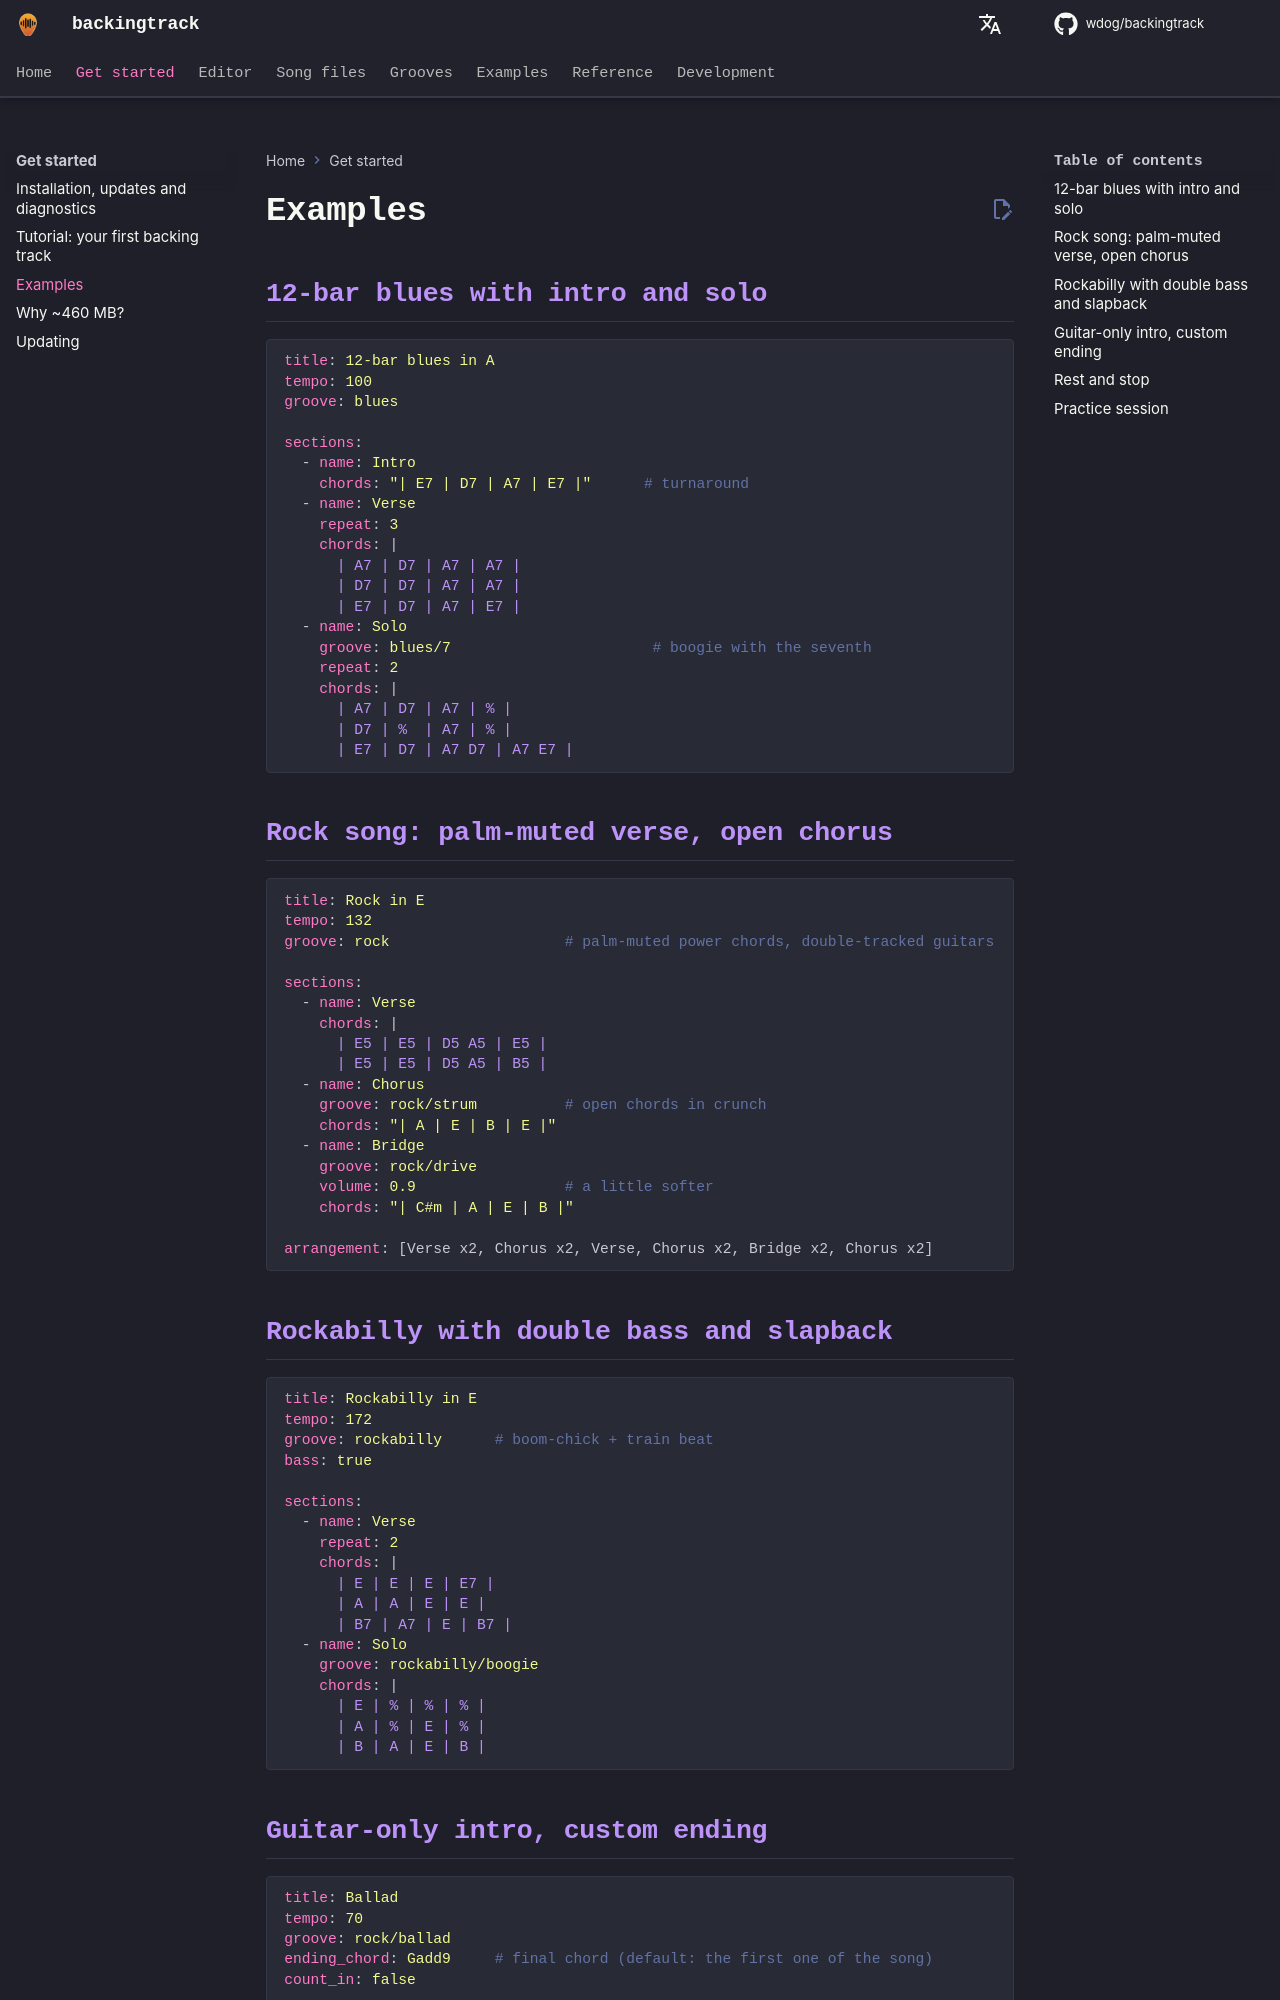

repository: wdog/backingtrack · page: start/examples/index.html · generator: mkdocs

# Examples

## 12-bar blues with intro and solo

```yaml
title: 12-bar blues in A
tempo: 100
groove: blues

sections:
  - name: Intro
    chords: "| E7 | D7 | A7 | E7 |"      # turnaround
  - name: Verse
    repeat: 3
    chords: |
      | A7 | D7 | A7 | A7 |
      | D7 | D7 | A7 | A7 |
      | E7 | D7 | A7 | E7 |
  - name: Solo
    groove: blues/7                       # boogie with the seventh
    repeat: 2
    chords: |
      | A7 | D7 | A7 | % |
      | D7 | %  | A7 | % |
      | E7 | D7 | A7 D7 | A7 E7 |
```

## Rock song: palm-muted verse, open chorus

```yaml
title: Rock in E
tempo: 132
groove: rock                    # palm-muted power chords, double-tracked guitars

sections:
  - name: Verse
    chords: |
      | E5 | E5 | D5 A5 | E5 |
      | E5 | E5 | D5 A5 | B5 |
  - name: Chorus
    groove: rock/strum          # open chords in crunch
    chords: "| A | E | B | E |"
  - name: Bridge
    groove: rock/drive
    volume: 0.9                 # a little softer
    chords: "| C#m | A | E | B |"

arrangement: [Verse x2, Chorus x2, Verse, Chorus x2, Bridge x2, Chorus x2]
```

## Rockabilly with double bass and slapback

```yaml
title: Rockabilly in E
tempo: 172
groove: rockabilly      # boom-chick + train beat
bass: true

sections:
  - name: Verse
    repeat: 2
    chords: |
      | E | E | E | E7 |
      | A | A | E | E |
      | B7 | A7 | E | B7 |
  - name: Solo
    groove: rockabilly/boogie
    chords: |
      | E | % | % | % |
      | A | % | E | % |
      | B | A | E | B |
```
